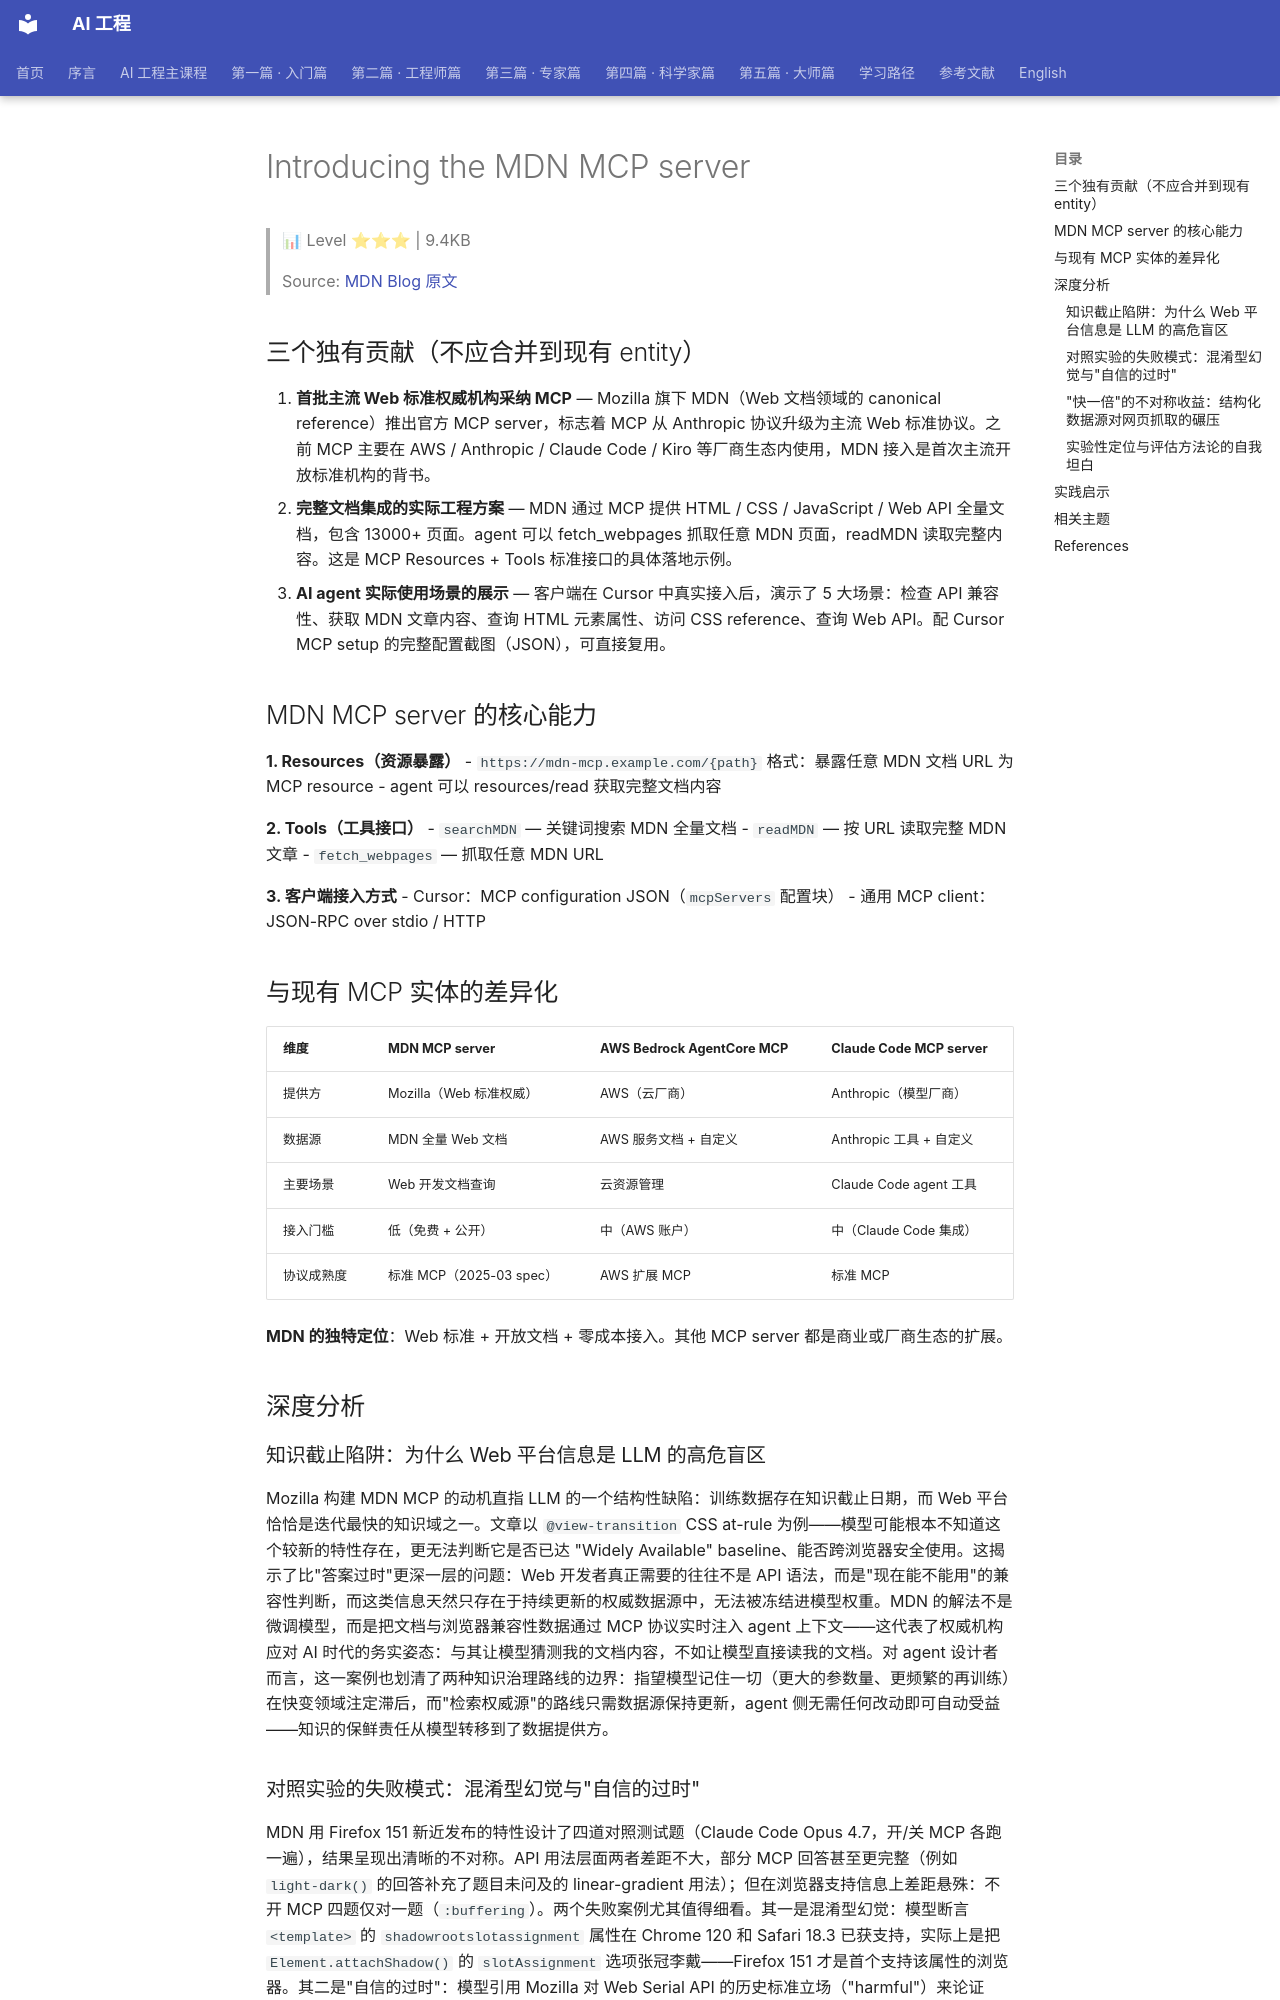

repository: QianJinGuo/wiki-book · page: ch07/016-introducing-the-mdn-mcp-server.html · generator: mkdocs

# Introducing the MDN MCP server

> 📊 Level ⭐⭐⭐ | 9.4KB

> Source: [MDN Blog 原文](https://developer.mozilla.org/en-US/blog/introducing-mdn-mcp-server/)

## 三个独有贡献（不应合并到现有 entity）

1. **首批主流 Web 标准权威机构采纳 MCP** — Mozilla 旗下 MDN（Web 文档领域的 canonical reference）推出官方 MCP server，标志着 MCP 从 Anthropic 协议升级为主流 Web 标准协议。之前 MCP 主要在 AWS / Anthropic / Claude Code / Kiro 等厂商生态内使用，MDN 接入是首次主流开放标准机构的背书。
2. **完整文档集成的实际工程方案** — MDN 通过 MCP 提供 HTML / CSS / JavaScript / Web API 全量文档，包含 13000+ 页面。agent 可以 fetch_webpages 抓取任意 MDN 页面，readMDN 读取完整内容。这是 MCP Resources + Tools 标准接口的具体落地示例。
3. **AI agent 实际使用场景的展示** — 客户端在 Cursor 中真实接入后，演示了 5 大场景：检查 API 兼容性、获取 MDN 文章内容、查询 HTML 元素属性、访问 CSS reference、查询 Web API。配 Cursor MCP setup 的完整配置截图（JSON），可直接复用。

## MDN MCP server 的核心能力

**1. Resources（资源暴露）**
- `https://mdn-mcp.example.com/{path}` 格式：暴露任意 MDN 文档 URL 为 MCP resource
- agent 可以 resources/read 获取完整文档内容

**2. Tools（工具接口）**
- `searchMDN` — 关键词搜索 MDN 全量文档
- `readMDN` — 按 URL 读取完整 MDN 文章
- `fetch_webpages` — 抓取任意 MDN URL

**3. 客户端接入方式**
- Cursor：MCP configuration JSON（`mcpServers` 配置块）
- 通用 MCP client：JSON-RPC over stdio / HTTP

## 与现有 MCP 实体的差异化

| 维度 | MDN MCP server | AWS Bedrock AgentCore MCP | Claude Code MCP server |
|------|----------------|---------------------------|------------------------|
| 提供方 | Mozilla（Web 标准权威） | AWS（云厂商） | Anthropic（模型厂商） |
| 数据源 | MDN 全量 Web 文档 | AWS 服务文档 + 自定义 | Anthropic 工具 + 自定义 |
| 主要场景 | Web 开发文档查询 | 云资源管理 | Claude Code agent 工具 |
| 接入门槛 | 低（免费 + 公开） | 中（AWS 账户） | 中（Claude Code 集成） |
| 协议成熟度 | 标准 MCP（2025-03 spec） | AWS 扩展 MCP | 标准 MCP |

**MDN 的独特定位**：Web 标准 + 开放文档 + 零成本接入。其他 MCP server 都是商业或厂商生态的扩展。

## 深度分析

### 知识截止陷阱：为什么 Web 平台信息是 LLM 的高危盲区

Mozilla 构建 MDN MCP 的动机直指 LLM 的一个结构性缺陷：训练数据存在知识截止日期，而 Web 平台恰恰是迭代最快的知识域之一。文章以 `@view-transition` CSS at-rule 为例——模型可能根本不知道这个较新的特性存在，更无法判断它是否已达 "Widely Available" baseline、能否跨浏览器安全使用。这揭示了比"答案过时"更深一层的问题：Web 开发者真正需要的往往不是 API 语法，而是"现在能不能用"的兼容性判断，而这类信息天然只存在于持续更新的权威数据源中，无法被冻结进模型权重。MDN 的解法不是微调模型，而是把文档与浏览器兼容性数据通过 MCP 协议实时注入 agent 上下文——这代表了权威机构应对 AI 时代的务实姿态：与其让模型猜测我的文档内容，不如让模型直接读我的文档。对 agent 设计者而言，这一案例也划清了两种知识治理路线的边界：指望模型记住一切（更大的参数量、更频繁的再训练）在快变领域注定滞后，而"检索权威源"的路线只需数据源保持更新，agent 侧无需任何改动即可自动受益——知识的保鲜责任从模型转移到了数据提供方。
